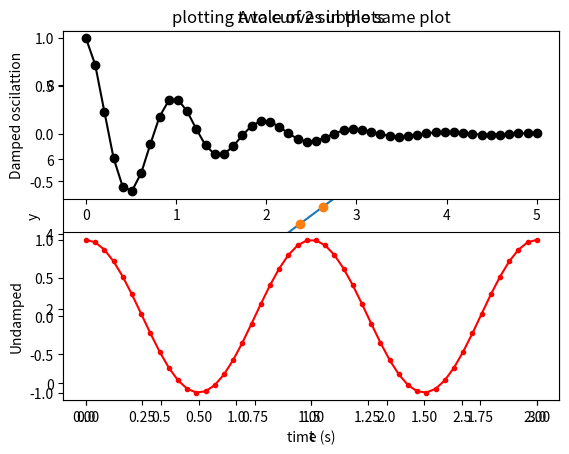
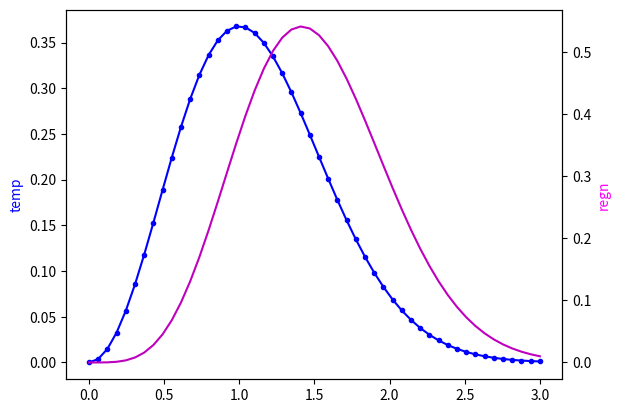

These figures' Python source, in order:
# -*- coding: utf-8 -*-
"""
Created on Thu Oct 24 12:58:23 2024

[redacted]
"""

#%% first matplot

import numpy as np

# import pyplot, submodule from matplotlib
import matplotlib.pyplot as plt 


x = np.linspace(0,3,20) 
y = np.linspace(0,9,20) 

plt.plot(x,y) 
plt.plot(x,y,"o") # to make pointed line


#%% 

import numpy as np

# import pyplot, submodule from matplotlib
import matplotlib.pyplot as plt 

def f1(t): 
    return t**2 * np.exp(-t**2) 

def f2(t, func): 
    return t**2 * func(t) 

t = np.linspace(0,3,50) 
y1 = f1(t) 
y2 = f2(t,f1)

plt.plot(t,y1, "r-")            # red line
plt.plot(t,y2, "bo")            # blue pointed line

plt.xlabel("t")
plt.ylabel("y") 

plt.legend(["t**2 * exp(-t**2)", "t**2 * f1(t)"])
plt.title("plotting two curves in the same plot")


plt.savefig("kurve2.png")

plt.show()



#%% to plots i samme figur


import numpy as np 
import matplotlib.pyplot as plt 

x1 = np.linspace(0.0,5.0)  # default n (=50) 
x2 = np.linspace(0.0,2.0) 

y1 = np.cos(2* np.pi * x1) * np.exp(-x1) 
y2 = np.cos(2* np.pi * x2) 

# number of columns, rows and index
plt.subplot(2,1,1)

plt.plot(x1,y1,"ko-")
plt.title("A tale of 2 subplots")
plt.ylabel("Damped oscilattion") 

plt.subplot(2,1,2) 
plt.plot(x2,y2,"r.-") 
plt.xlabel("time (s)") 
plt.ylabel("Undamped")

plt.savefig("test.eps") 
plt.savefig("test.png") 
plt.savefig("test.jpg") 

plt.show()


 

plt.show()



#%% plot with to y-axes 

import numpy as np 
def f1(t): 
    return t**2 * np.exp(-t**2) 

def f2(t, func): 
    return t**2 * func(t) 


t = np.linspace(0,3,50) 

y1 = f1(t) 
y2 = f2(t,f1)

fig, ax1 = plt.subplots()
ax1.plot(t,y1,"b.-")
ax1.set_label("tid")
ax1.set_ylabel("temp", color = "blue") 

ax2 = ax1.twinx() 
ax2.plot(t,y2,"m")
ax2.set_ylabel("regn", color = "magenta")







